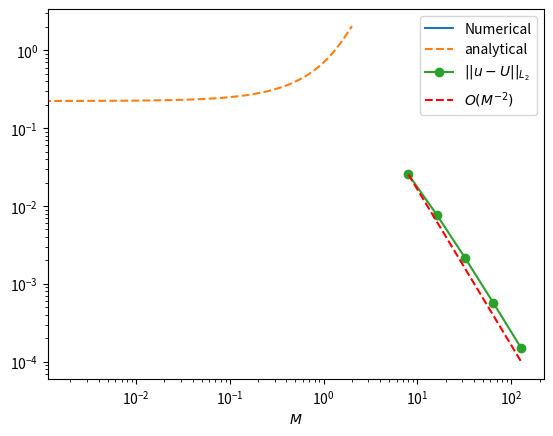

This chart was generated by the following Python code:
"""Implementation of RK2, RK3 and RK4. Task 2d) in part 2 of semester project."""

import numpy as np
import matplotlib.pyplot as plt
import numpy.linalg as la
from scipy.sparse import spdiags

c = 0.5  #Kan vi bestemme c selv?
def analytical_solution(x,t):
    """Analytical solution, choosing c=1/2 and the plus-sign as solution."""
    b = (x-c*t)*(1-c**2)**(-1/2) #Valgte plus-tegnet som løsning, det er vel greit?
    return 4*np.arctan(np.exp(b))

f_1 = lambda a, t : analytical_solution(a,t)
f_2 = lambda b, t : analytical_solution(b,t)
u_0 = lambda x : analytical_solution(x,0)
u_1 = lambda x : -4*c*np.exp(x*(1-c**2)**(-1/2))/((1-c**2)**(1/2)*(1 + np.exp(2*x*(1-c**2)**(-1/2))))

def RK2_step(k, t_i, y, f):
    """One step in RK2-method."""
    s1 = f(t_i, y)
    s2 = f(t_i +k, y + k*s1)
    return y + (k/2)*(s1+s2)

def RK3_step(k, t_i, y, f):
    """One step in RK3-method."""
    s1 = f(t_i,y)
    s2 = f(t_i+k/2, y + (k/2)*s1)
    s3 = f(t_i+k, y - s1 + 2*s2)
    return y + (k/6)*(s1 + 4*s2 + s3)

def RK4_step(k, t_i, y, f):
    """One step in RK4-method.""" 
    s1 = f(t_i, y)
    s2 = f(t_i + k/2, y + (k/2)*s1)  
    s3 = f(t_i + k/2, y + (k/2)*s2) 
    s4 = f(t_i + k, y + k*s3)
    return y + (k/6)*(s1 + 2*s2 + 2*s3 + s4)

def runge_kutta(x, t, method = RK4_step):
    """Runge Kutta solution, solved with 'method' step. Standard step function is RK4.
    
    Input parameters:
    t: time-grid
    x: x-grid
    f: callable function
    method: callable step function for Runge Kutta loop. 
    """
    assert(callable(method))
    #assert(callable(f))
    
    N = len(t)-1
    M = len(x)-2
    k = t[1] - t[0]
    h = x[1] - x[0]
    
    data = np.array([np.full(M, 1), np.full(M, -2), np.full(M, 1)])
    diags = np.array([-1, 0, 1])
    Ah = spdiags(data, diags, M, M).toarray()*1/h**2
    
    v_left = lambda t : f_1(x[0],t)/h**2
    v_right = lambda t : f_2(x[-1],t)/h**2
    g = lambda t, v : np.concatenate(([-np.sin(v[0])+v_left(t)],-np.sin(v[1:-1]),[-np.sin(v[-1])+v_right(t)]))
    F = lambda t, y : np.array([y[1], Ah @ y[0] + g(t,y[0])])
    
    Y = np.zeros((N+1,2,M))
    #Initial conditions
    Y[0, 0, :] = u_0(x[1:-1])
    Y[0, 1, :] = u_1(x[1:-1])
    
    assert(f_1(x[0],0)==u_0(x[0]))
    assert(f_2(x[-1],0)==u_0(x[-1]))
    
    for i in range(N):
        Y[i+1,:,:] = method(k, t[i], Y[i,:,:], F)
    
    Usol = Y[:,0,:]
    
    #Insert B.C
    Usol = np.insert(Usol,0,f_1(x[0],t),axis=1)
    Usol = np.column_stack((Usol,f_2(x[-1],t)))

    return Usol

#Løsningen divergerer når N<<M. Noe som er feil?
M = 1000
N = 200
T = 5
x = np.linspace(-2,2,M+2)
t = np.linspace(0,T,N+1)

U = runge_kutta(x, t, RK2_step)

plt.plot(x,U[-1,:], label = "Numerical")
plt.plot(x,analytical_solution(x,t[-1]), label = "analytical", linestyle = "dashed")
plt.legend()
plt.show()

def plot_order(Ndof, error_start, order, label, color):
    """Plots Ndof^{-order} from a starting point."""
    const = (error_start)**(1/order)*Ndof[0]
    plt.plot(Ndof, (const*1/Ndof)**order, label=label, color=color, linestyle='dashed')

def h_refinement(method):
    """Preforms t-refinement and plots the result."""
    M = np.array([8,16,32,64,128])
    err = np.zeros(len(M))
    T = 5
    N = 1000
    t = np.linspace(0, T, N + 1)
    for i,m in enumerate(M):
        x = np.linspace(-2,2,m+2) 
        U = runge_kutta(x,t,method)
        u = analytical_solution(x,t[-1])
        err[i] = la.norm(U[-1,:]-u)/la.norm(u)

    plt.plot(M, err, marker = 'o', label = "$||u - U||_{L_2}$")
    plot_order(M, err[0], 2, "$O(M^{-2})$", "red")
    plt.xlabel("$M$")
    plt.xscale('log')
    plt.yscale('log')
    plt.legend()
    plt.show()

h_refinement(RK4_step)

